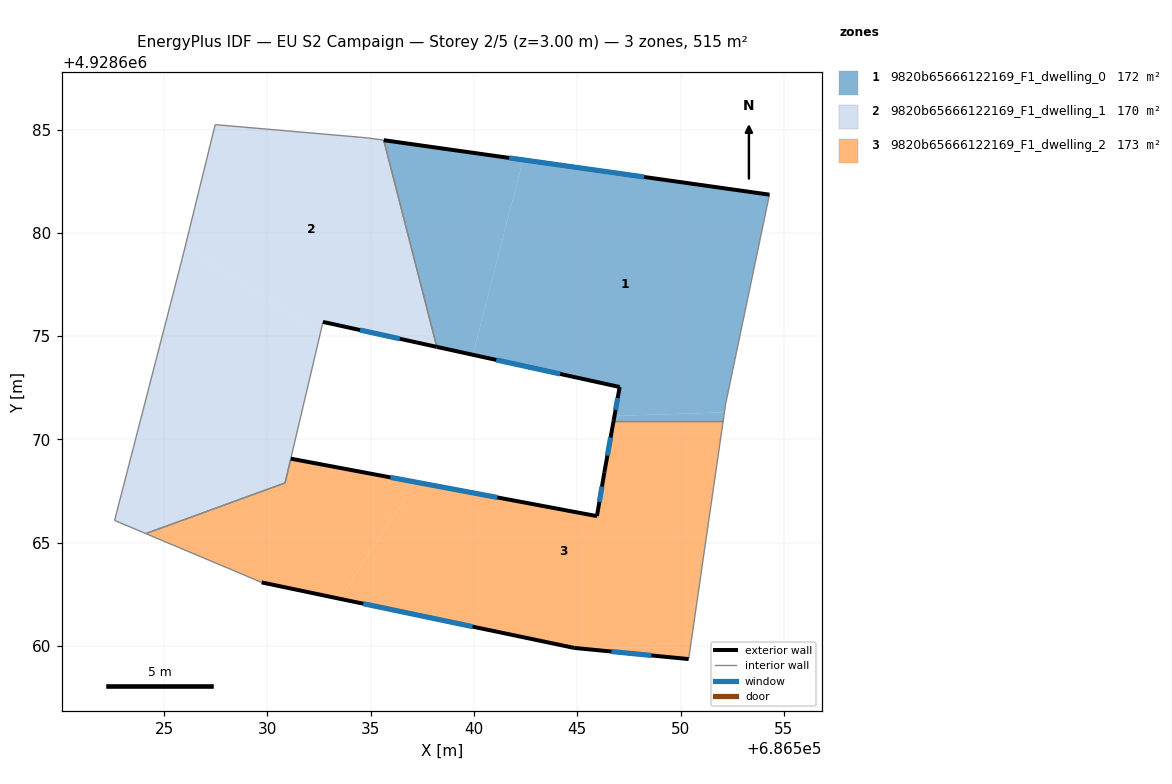
=== STOREY PLAN SPEC (per zone: floor XY polygon, exterior-wall plan segments, windows/doors) ===
zone 1: 9820b65666122169_F1_dwelling_0  (171.6 m²)
  floor: (686554.30, 4928681.85) (686552.18, 4928671.72) (686552.12, 4928671.31) (686546.80, 4928671.14) (686547.05, 4928672.54) (686539.94, 4928674.10) (686542.37, 4928683.53)
  floor: (686542.37, 4928683.53) (686539.94, 4928674.10) (686538.20, 4928674.48) (686535.63, 4928684.48)
  floor: (686552.12, 4928671.31) (686552.06, 4928670.90) (686546.76, 4928670.90) (686546.80, 4928671.14)
  exterior wall: (686547.05, 4928672.54) – (686546.76, 4928670.90)  [1.7 m]
    window: (686546.96, 4928672.00) – (686546.85, 4928671.43)  [0.6 m²]
  exterior wall: (686538.20, 4928674.48) – (686547.05, 4928672.54)  [9.1 m]
    window: (686541.08, 4928673.85) – (686544.17, 4928673.17)  [3.3 m²]
  exterior wall: (686554.30, 4928681.85) – (686535.63, 4928684.48)  [18.9 m]
    window: (686548.23, 4928682.70) – (686541.70, 4928683.63)  [6.9 m²]
  interior walls: 4
zone 2: 9820b65666122169_F1_dwelling_1  (170.4 m²)
  floor: (686535.63, 4928684.48) (686538.20, 4928674.48) (686532.69, 4928675.69) (686532.56, 4928675.13) (686526.02, 4928679.35) (686527.47, 4928685.24) (686534.83, 4928684.60)
  floor: (686532.56, 4928675.13) (686530.86, 4928667.89) (686524.11, 4928665.44) (686522.60, 4928666.08) (686525.89, 4928678.82) (686526.02, 4928679.35)
  exterior wall: (686532.69, 4928675.69) – (686538.20, 4928674.48)  [5.6 m]
    window: (686534.48, 4928675.29) – (686536.41, 4928674.87)  [2.1 m²]
  interior walls: 10
zone 3: 9820b65666122169_F1_dwelling_2  (172.8 m²)
  floor: (686552.06, 4928670.90) (686550.39, 4928659.37) (686544.85, 4928659.91) (686533.49, 4928662.29) (686537.18, 4928667.93) (686545.95, 4928666.29) (686546.31, 4928668.41) (686546.76, 4928670.90)
  floor: (686537.18, 4928667.93) (686533.49, 4928662.29) (686529.72, 4928663.08) (686524.11, 4928665.44) (686530.86, 4928667.89) (686531.13, 4928669.07)
  exterior wall: (686545.95, 4928666.29) – (686531.13, 4928669.07)  [15.1 m]
    window: (686541.13, 4928667.19) – (686535.95, 4928668.16)  [5.5 m²]
  exterior wall: (686546.31, 4928668.41) – (686545.95, 4928666.29)  [2.2 m]
    window: (686546.20, 4928667.72) – (686546.07, 4928666.98)  [0.8 m²]
  exterior wall: (686546.76, 4928670.90) – (686546.31, 4928668.41)  [2.5 m]
    window: (686546.61, 4928670.09) – (686546.46, 4928669.22)  [0.9 m²]
  exterior wall: (686544.85, 4928659.91) – (686550.39, 4928659.37)  [5.6 m]
    window: (686546.65, 4928659.73) – (686548.59, 4928659.54)  [2.0 m²]
  exterior wall: (686529.72, 4928663.08) – (686544.85, 4928659.91)  [15.5 m]
    window: (686534.64, 4928662.05) – (686539.93, 4928660.94)  [5.7 m²]
  interior walls: 5

=== DERIVED (storey summary) ===
Building: EU S2 Campaign
Storey: 2 of 5  (floor level z = 3.00 m)
Storey gross floor area: 514.8 m²
Zones on this storey: 3
  - 9820b65666122169_F1_dwelling_0: floor 171.6 m²; exterior wall 29.6 m (88.7 m²); 3 window(s) 10.8 m²; WWR 12.2%
  - 9820b65666122169_F1_dwelling_1: floor 170.4 m²; exterior wall 5.6 m (16.9 m²); 1 window(s) 2.1 m²; WWR 12.2%
  - 9820b65666122169_F1_dwelling_2: floor 172.8 m²; exterior wall 40.8 m (122.4 m²); 5 window(s) 15.0 m²; WWR 12.2%
Zone adjacency (shared interzone walls):
  - 9820b65666122169_F1_dwelling_0 ↔ 9820b65666122169_F1_dwelling_1
  - 9820b65666122169_F1_dwelling_0 ↔ 9820b65666122169_F1_dwelling_2
  - 9820b65666122169_F1_dwelling_1 ↔ 9820b65666122169_F1_dwelling_2